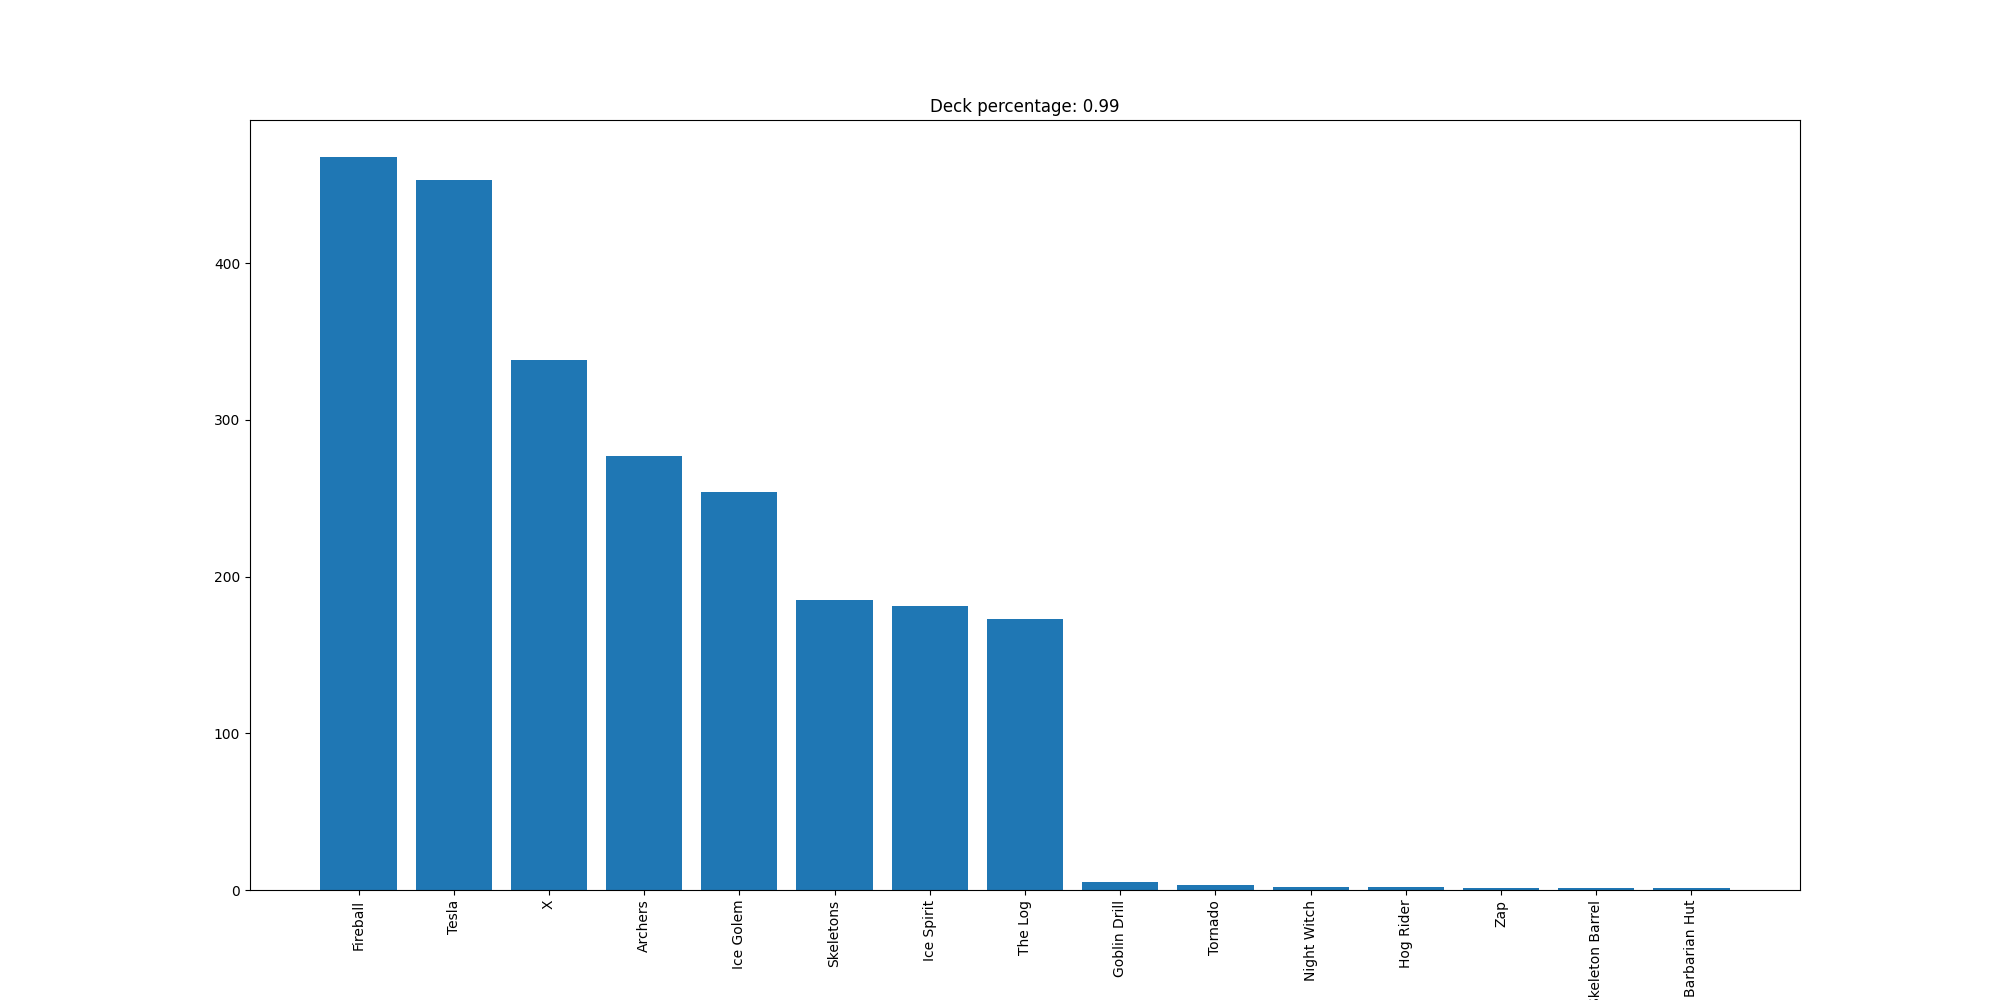

Source data for this figure (header and first rows):
Fireball, 468
Tesla, 453
X, 338
Archers, 277
Ice Golem, 254
Skeletons, 185
Ice Spirit, 181
The Log, 173
Goblin Drill, 5
Tornado, 3
Night Witch, 2
Hog Rider, 2
Zap, 1
Skeleton Barrel, 1
Barbarian Hut, 1
